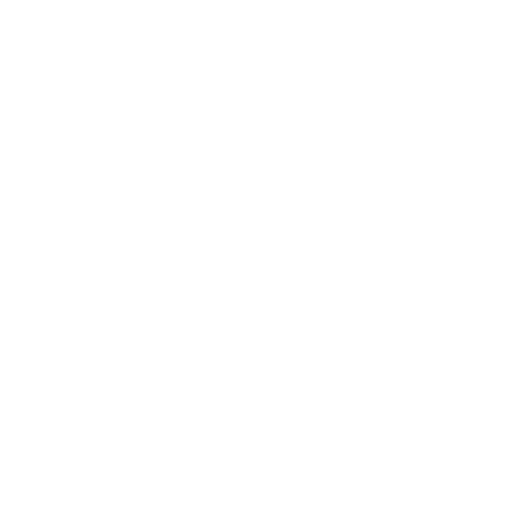
t = 0.00 s
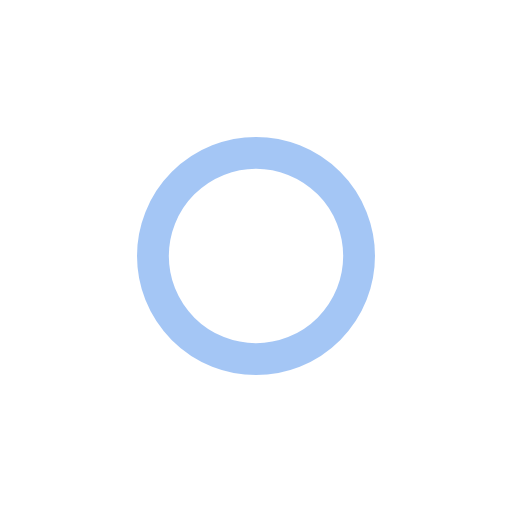
t = 0.19 s
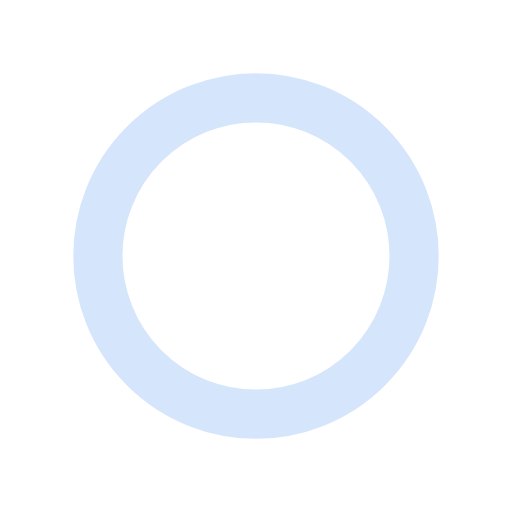
t = 0.38 s
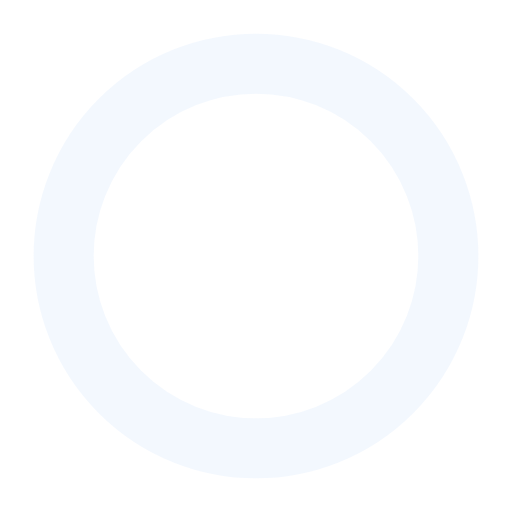
t = 0.56 s

The animated SVG that drew these frames (rendered in a browser with its animation timeline set to each time). Animation: 3 SMIL elements (animate=3); one cycle of 0.75 s, repeats indefinitely.

<svg xmlns="http://www.w3.org/2000/svg" viewBox="0 0 200 200">
	<circle cx="100" cy="100" r="0" fill="none" stroke="#4B8EEC" stroke-width=".5">
	<animate attributeName="r" calcMode="spline" dur="0.75" keySplines="0 .2 .5 1" keyTimes="0;1" repeatCount="indefinite" values="1;80"/>
	<animate attributeName="stroke-width" calcMode="spline" dur="0.75" keySplines="0 .2 .5 1" keyTimes="0;1" repeatCount="indefinite" values="0;25"/>
	<animate attributeName="stroke-opacity" calcMode="spline" dur="0.75" keySplines="0 .2 .5 1" keyTimes="0;1" repeatCount="indefinite" values="1;0"/>
	</circle>
</svg>
